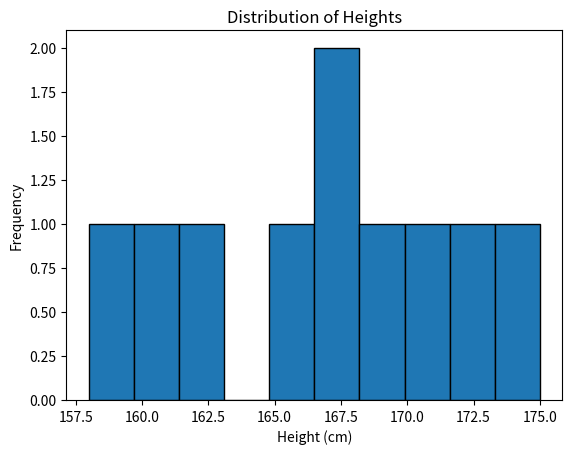

Reproduce this figure in Python.
import numpy as np
import matplotlib.pyplot as plt

# Sample data
heights = np.array([165, 172, 158, 170, 168, 162, 175, 167, 160, 169])

# Compute statistical measures
mean = np.mean(heights)
variance = np.var(heights)
standard_deviation = np.std(heights)

# Display distribution of heights
plt.hist(heights, bins=10, edgecolor='black')
plt.xlabel('Height (cm)')
plt.ylabel('Frequency')
plt.title('Distribution of Heights')
plt.show()

print("Mean:", mean)
print("Variance:", variance)
print("Standard Deviation:", standard_deviation)
